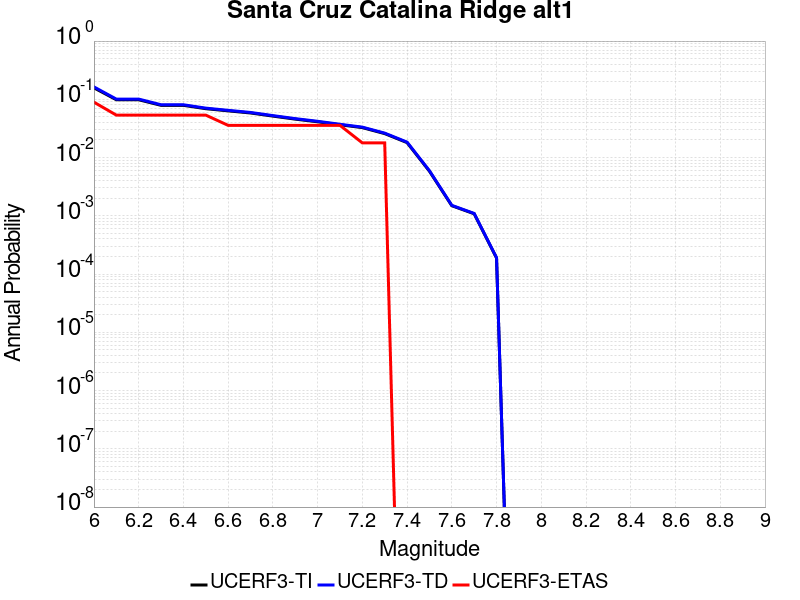

The table this chart was drawn from, first rows:
Magnitude, UCERF3-TI Prob, UCERF3-TD Prob, UCERF3-ETAS Prob
6.0, 0.1574, 0.1633, 0.08929
6.1, 0.09832, 0.1009, 0.05357
6.2, 0.09832, 0.1009, 0.05357
6.3, 0.07879, 0.08064, 0.05357
6.4, 0.07879, 0.08064, 0.05357
6.5, 0.06903, 0.07058, 0.05357
6.6, 0.06334, 0.06473, 0.03571
6.7, 0.05826, 0.05952, 0.03571
6.8, 0.05147, 0.05256, 0.03571
6.9, 0.04568, 0.04662, 0.03571
7.0, 0.04112, 0.04196, 0.03571
7.1, 0.03655, 0.03729, 0.03571
7.2, 0.03265, 0.03331, 0.01786
7.3, 0.02577, 0.02629, 0.01786
7.4, 0.01805, 0.01841, 0.0
7.5, 0.005835, 0.005938, 0.0
7.6, 0.001491, 0.001512, 0.0
7.7, 0.001084, 0.001099, 0.0
7.8, 1.8859607E-4, 1.9090269E-4, 0.0
